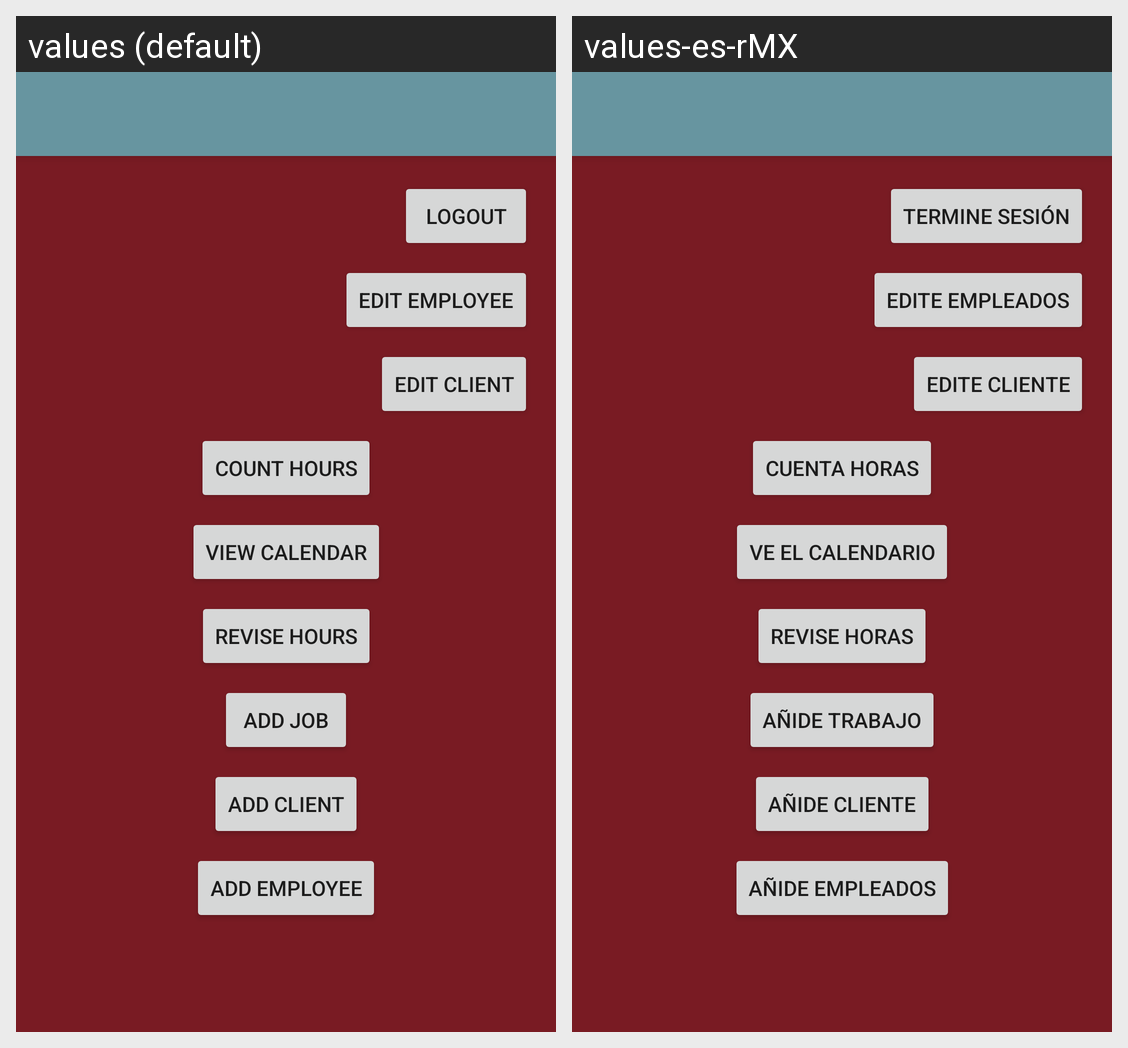

The Android screen above is rendered under two locales of the same app. Produce the string resources it draws, with the default and per-locale values.
Android screen res/layout/app_bar_amenu.xml rendered under 2 locales, left to right: values (default), values-es-rMX. Device: Nexus 5 (rendered at 1080×1920; each locale shown at half size, 540×960, under a caption strip naming it); theme AppTheme.
Strings drawn on this screen, with the default value and each locale's value (text and hints the layout hard-codes, and strings that could not be matched under every locale, appear in the picture but are not listed):

logout
  values: Logout
  values-es-rMX: Termine sesión

add_emp
  values: Add Employee
  values-es-rMX: Añide Empleados

count_hours
  values: Count Hours
  values-es-rMX: Cuenta Horas

view_calendar
  values: View Calendar
  values-es-rMX: Ve El Calendario

revise_hours
  values: Revise Hours
  values-es-rMX: Revise Horas

add_job
  values: Add Job
  values-es-rMX: Añide Trabajo

add_client
  values: Add Client
  values-es-rMX: Añide Cliente

edit_emp
  values: Edit Employee
  values-es-rMX: Edite Empleados

edit_client
  values: Edit Client
  values-es-rMX: Edite Cliente
